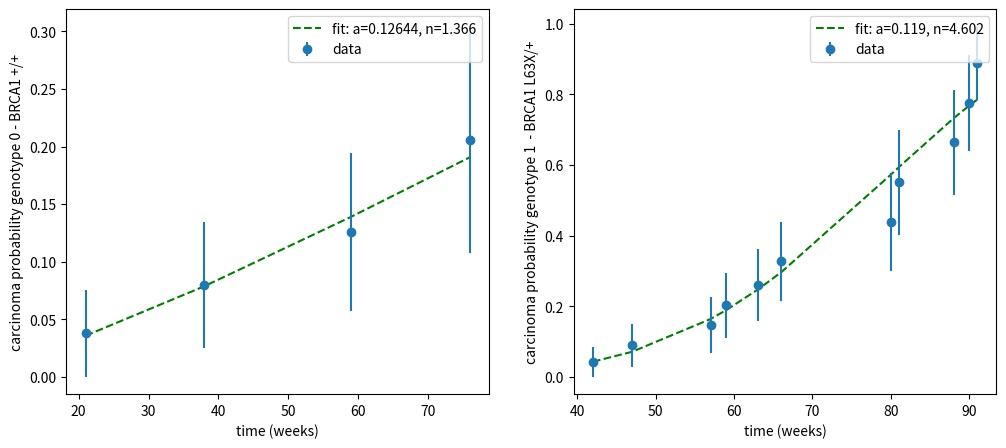

The matplotlib source for this figure:
import math

from scipy.optimize import curve_fit
import matplotlib.pyplot as plt
import numpy as np

"""

def function(x, c, a, n):
    return c * (1 - np.exp(-a * np.power(x, n)))


x1 = [21, 38, 59, 76]
x1_scaled = [x*7/365 for x in x1]
sd1 = [0.0377, 0.0545, 0.0685, 0.098]
data = [0.962, 0.92, 0.874, 0.794]
data_can = [1-x for x in data]

fig, ax = plt.subplots(1, 2, figsize=(12, 5))

popt, pcov = curve_fit(function, x1_scaled, data_can, sigma=sd1, bounds=([0, 0, 0], [1, 5., 6.]))
perr = np.sqrt(np.diag(pcov))  # standard deviation error - nie zawsze prawdziwe
print(popt)
print(perr)

residuals = data_can - function(x1_scaled, *popt)
ss_res = np.sum(residuals**2)
ss_tot = np.sum((data_can-np.mean(data_can))**2)
r_squared = 1 - (ss_res / ss_tot)
print("r^2", r_squared)
print(type(popt))

text = f'{popt[0]:.3f}' + " (" + f'{perr[0]:.3f}' + ")\t" + f'{popt[1]:.5f}' + " (" + f'{perr[1]:.5f}' + ")\t" + f'{popt[2]:.3f}' + " (" + f'{perr[2]:.3f}' + ")\t" + f'{r_squared:.3f}' + "\n"
print(text)

ax[0].plot(x1, [function(x, popt[0], popt[1], popt[2]) for x in x1_scaled], 'g--', label='fit: c=%.3f, a=%.5f, n=%.3f' % (popt[0], popt[1], popt[2]))
ax[0].errorbar(x1, data_can, yerr=sd1, fmt='o', label="data")
ax[0].legend()
ax[0].set_xlabel("time (weeks)")
ax[0].set_ylabel("carcinoma probability genotype 0 - BRCA1 +/+")


xx2 = [42, 47, 57, 59, 63, 66, 80, 81, 88, 90, 91]
xx22 = [x*7/365 for x in xx2]
data2 = [0.957, 0.911, 0.854, 0.797, 0.74, 0.673, 0.561, 0.449, 0.336, 0.224, 0.112]
sd2 = [0.0425, 0.0601, 0.0788, 0.0919, 0.1014, 0.1123, 0.1387, 0.1496, 0.1484, 0.1348, 0.1041]
data_can2 = [1-x for x in data2]

popt2, pcov2 = curve_fit(function, xx22, data_can2, sigma=sd2, bounds=([0, 0, 1], [1., 5., 6.]))
perr2 = np.sqrt(np.diag(pcov2))  # standard deviation error - nie zawsze prawdziwe

print(popt2)
print(perr2)

residuals = data_can2 - function(xx22, *popt2)
ss_res = np.sum(residuals**2)
ss_tot = np.sum((data_can2-np.mean(data_can2))**2)
r_squared = 1 - (ss_res / ss_tot)
print("r^2", r_squared)

text = f'{popt2[0]:.3f}' + " (" + f'{perr2[0]:.3f}' + ")\t" + f'{popt2[1]:.5f}' + " (" + f'{perr2[1]:.5f}' + ")\t" + f'{popt2[2]:.3f}' + " (" + f'{perr2[2]:.3f}' + ")\t" + f'{r_squared:.3f}' + "\n"
print(text)

ax[1].plot(xx2, [function(x, popt2[0], popt2[1], popt2[2]) for x in xx22], 'g--', label='fit: c=%.3f, a=%.3f, n=%.3f' % (popt2[0], popt2[1], popt2[2]))
ax[1].errorbar(xx2, data_can2, yerr=sd2, fmt='o', label="data")
ax[1].legend()
ax[1].set_xlabel("time (weeks)")
ax[1].set_ylabel("carcinoma probability genotype 1  - BRCA1 L63X/+")
plt.show()

# """  # avrami fit, paramteter c

# """


def function(x, a, n):
    return 1 - np.exp(-a * np.power(x, n))


x1 = [21, 38, 59, 76]
x1_scaled = [x*7/365 for x in x1]
sd1 = [0.0377, 0.0545, 0.0685, 0.098]
data = [0.962, 0.92, 0.874, 0.794]
data_can = [1-x for x in data]

popt, pcov = curve_fit(function, x1_scaled, data_can, sigma=sd1, bounds=([0, 0], [5., 6.]))
perr = np.sqrt(np.diag(pcov))  # standard deviation error - nie zawsze prawdziwe


residuals = data_can - function(x1_scaled, *popt)
ss_res = np.sum(residuals**2)
ss_tot = np.sum((data_can-np.mean(data_can))**2)
r_squared = 1 - (ss_res / ss_tot)

# print("genotype 0 - BRCA1 +/+")
# print(popt)
# print(perr)
# print("r^2", r_squared)

# text = "genotype 0 - BRCA1 +/+\na(u(a))\tn(u(n))\tr^2\n"
# text = text + f'{popt[0]:.3f}' + " (" + f'{perr[0]:.3f}' + ")\t" + f'{popt[1]:.5f}' + " (" + f'{perr[1]:.5f}' + ")\t" + f'{r_squared:.3f}' + "\n"

text = "genotype 0 - BRCA1 +/+\na\tu(a)\tn\tu(n)\tr^2\n"
text = text + f'{popt[0]:.3f}' + "\t" + f'{perr[0]:.3f}' + "\t" + f'{popt[1]:.5f}' + "\t" + f'{perr[1]:.5f}' + "\t" + f'{r_squared:.3f}' + "\n"
print(text)

fig, ax = plt.subplots(1, 2, figsize=(12, 5))
ax[0].plot(x1, [function(x, popt[0], popt[1]) for x in x1_scaled], 'g--', label='fit: a=%.5f, n=%.3f' % (popt[0], popt[1]))
ax[0].errorbar(x1, data_can, yerr=sd1, fmt='o', label="data")
ax[0].legend()
ax[0].set_xlabel("time (weeks)")
ax[0].set_ylabel("carcinoma probability genotype 0 - BRCA1 +/+")


xx2 = [42, 47, 57, 59, 63, 66, 80, 81, 88, 90, 91]
xx22 = [x*7/365 for x in xx2]
data2 = [0.957, 0.911, 0.854, 0.797, 0.74, 0.673, 0.561, 0.449, 0.336, 0.224, 0.112]
sd2 = [0.0425, 0.0601, 0.0788, 0.0919, 0.1014, 0.1123, 0.1387, 0.1496, 0.1484, 0.1348, 0.1041]
data_can2 = [1-x for x in data2]

popt2, pcov2 = curve_fit(function, xx22, data_can2, sigma=sd2, bounds=([0, 0], [5., 8.]))
perr2 = np.sqrt(np.diag(pcov2))  # standard deviation error - nie zawsze prawdziwe


residuals = data_can2 - function(xx22, *popt2)
ss_res = np.sum(residuals**2)
ss_tot = np.sum((data_can2-np.mean(data_can2))**2)
r_squared2 = 1 - (ss_res / ss_tot)

# print("genotype 1  - BRCA1 L63X/+")
# print(popt2)
# print(perr2)
# print("r^2", r_squared2)

# text = "genotype 1  - BRCA1 L63X/+\na(u(a))\tn(u(n))\tr^2\n"
# text = text + f'{popt2[0]:.3f}' + " (" + f'{perr2[0]:.3f}' + ")\t" + f'{popt2[1]:.5f}' + " (" + f'{perr2[1]:.5f}' + ")\t" + f'{r_squared2:.3f}' + "\n"

text = "genotype 1  - BRCA1 L63X/+\na\tu(a)\tn\tu(n)\tr^2\n"
text = text + f'{popt2[0]:.3f}' + "\t" + f'{perr2[0]:.3f}' + "\t" + f'{popt2[1]:.5f}' + "\t" + f'{perr2[1]:.5f}' + "\t" + f'{r_squared2:.3f}' + "\n"
print(text)

ax[1].plot(xx2, [function(x, popt2[0], popt2[1]) for x in xx22], 'g--', label='fit: a=%.3f, n=%.3f' % (popt2[0], popt2[1]))
ax[1].errorbar(xx2, data_can2, yerr=sd2, fmt='o', label="data")
ax[1].legend()
ax[1].set_xlabel("time (weeks)")
ax[1].set_ylabel("carcinoma probability genotype 1  - BRCA1 L63X/+")
plt.show()

# """  # avrami fit c = 1
